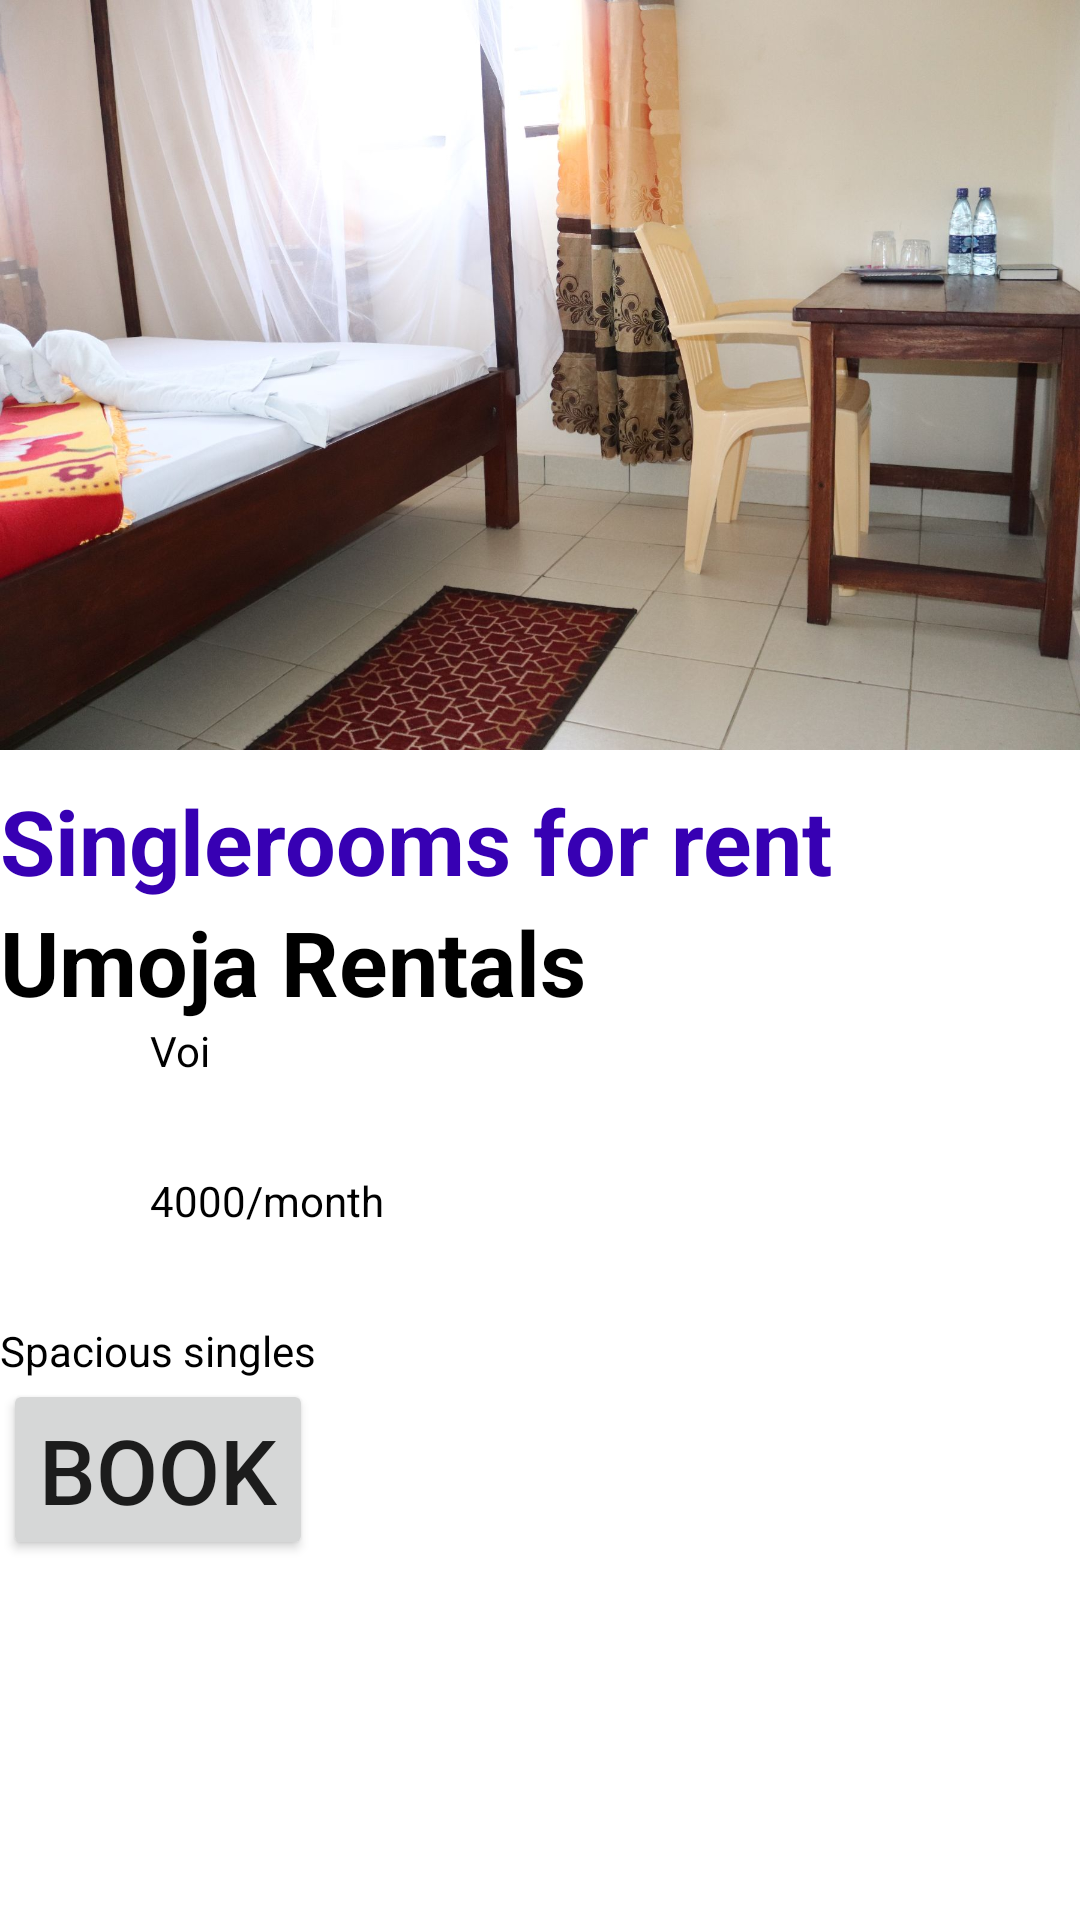

The Android layout XML behind this screen, and the referenced resources:
<!-- AndroidManifest.xml: application theme Theme.AppCompat.Light.NoActionBar -->
<!-- res/layout/activity_singlerooms.xml -->
<?xml version="1.0" encoding="utf-8"?>
<RelativeLayout xmlns:android="http://schemas.android.com/apk/res/android"
    xmlns:app="http://schemas.android.com/apk/res-auto"
    xmlns:tools="http://schemas.android.com/tools"
    android:layout_width="match_parent"
    android:layout_height="match_parent"
    tools:context=".singlerooms"
    android:background="@color/white">

    <LinearLayout
        android:layout_width="match_parent"
        android:layout_height="match_parent"
        android:orientation="vertical"

        >

        <ImageView
            android:layout_width="match_parent"
            android:layout_height="250dp"
            android:background="@drawable/singleroom"
            android:id="@+id/image2"
            >
        </ImageView>

        <TextView
                android:layout_width="wrap_content"
                android:layout_height="wrap_content"
                android:text="Singlerooms for rent"
                android:textSize="30dp"
                android:layout_marginTop="10dp"
                android:textStyle="bold"
                android:textColor="@color/purple_700"
                ></TextView>

            <TextView
                android:layout_width="wrap_content"
                android:layout_height="wrap_content"
                android:text="Umoja Rentals"
                android:textColor="@color/black"
                android:textStyle="bold"
                android:textSize="30dp"
                ></TextView>

        <LinearLayout
            android:layout_width="wrap_content"
            android:layout_height="wrap_content"
            android:orientation="horizontal"
            >
            <ImageButton
                android:layout_width="50dp"
                android:layout_height="50dp"
                android:background="@drawable/location"
                ></ImageButton>

            <TextView
                android:layout_width="200dp"
                android:layout_height="50dp"
                android:text="Voi"
                android:textColor="@color/black"
                ></TextView>
        </LinearLayout>

<LinearLayout
    android:layout_width="wrap_content"
    android:layout_height="wrap_content"
    android:orientation="horizontal">
    <ImageButton
        android:layout_width="50dp"
        android:layout_height="50dp"
        android:background="@drawable/amount"
        ></ImageButton>

    <TextView
        android:layout_width="250dp"
        android:layout_height="50dp"
        android:text="4000/month"
        android:textColor="@color/black"
        ></TextView>

</LinearLayout>
<LinearLayout
    android:layout_width="wrap_content"
    android:layout_height="wrap_content"
    android:orientation="vertical">
    <TextView
        android:layout_width="wrap_content"
        android:layout_height="wrap_content"
        android:text="Spacious singles"
        android:textColor="@color/black"
        ></TextView>


    <Button
        android:layout_width="wrap_content"
        android:layout_height="wrap_content"
        android:text="Book"
        android:textSize="30dp"
        android:layout_gravity="center"
        ></Button>

</LinearLayout>




        </LinearLayout>




</RelativeLayout>
<!-- resources referenced by this layout -->
<resources>
  <!-- drawable singleroom: jpg bitmap (drawable, 192849 bytes) -->
  <!-- not gathered from this repository: default colours our renderer supplied (Android Studio template values) -->
  <color name="purple_700">#FF3700B3</color>
  <color name="black">#FF000000</color>
  <color name="white">#FFFFFFFF</color>
</resources>
